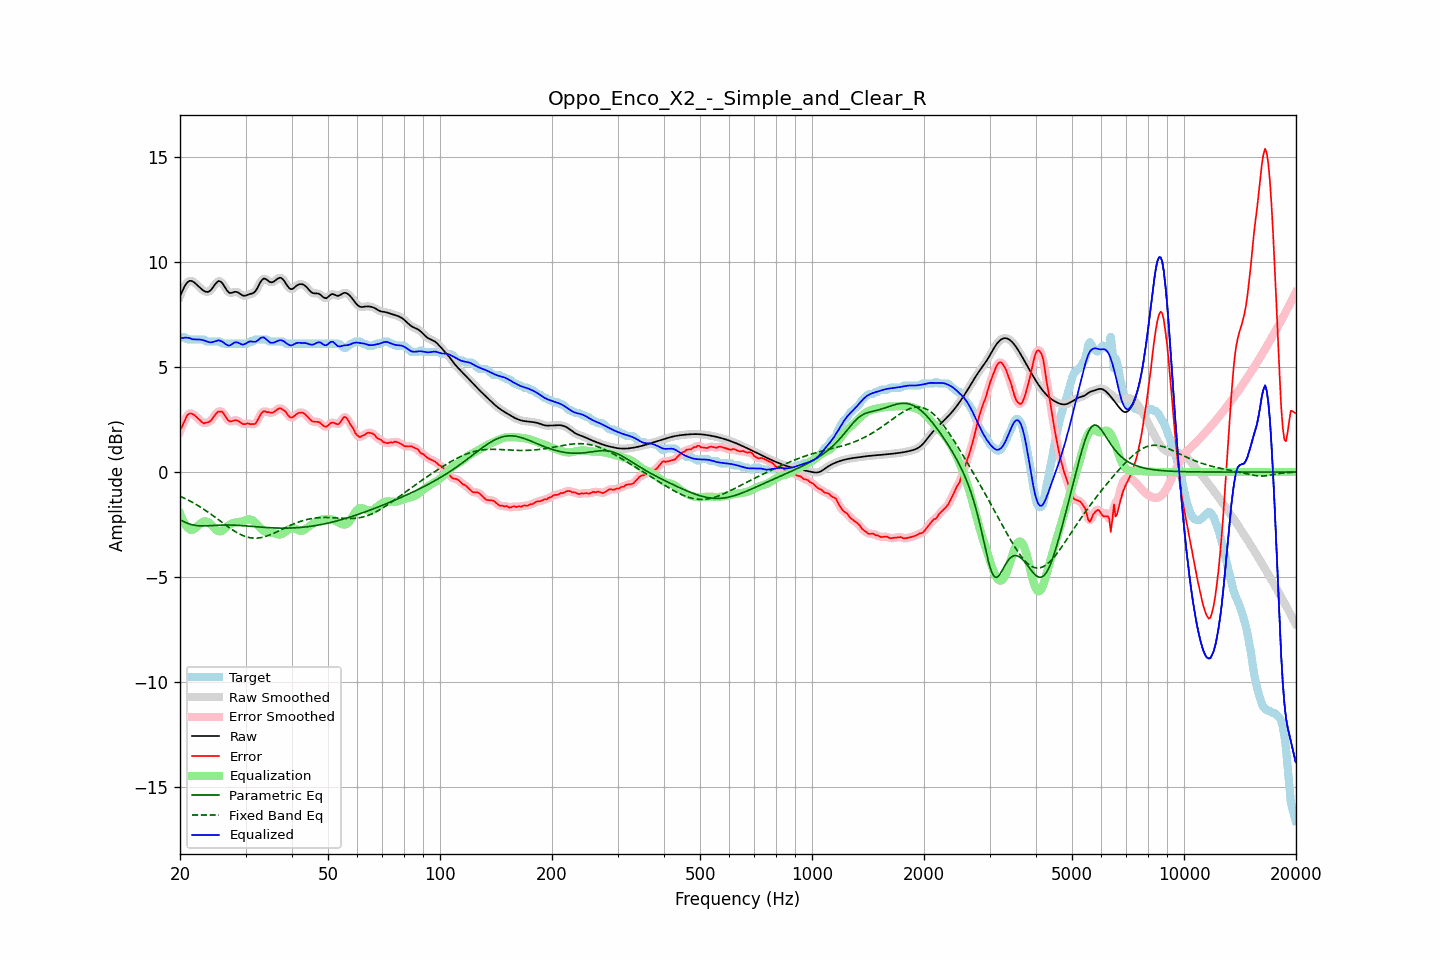

Source data for this figure (header and first rows):
frequency, raw, error, smoothed, error_smoothed, equalization, parametric_eq, fixed_band_eq, equalized_raw, equalized_smoothed, target
20.00, 8.37, 1.95, 8.36, 1.94, -1.97, -2.27, -1.15, 6.41, 6.40, 6.42
20.20, 8.55, 2.13, 8.56, 2.14, -2.16, -2.31, -1.19, 6.39, 6.40, 6.42
20.40, 8.71, 2.29, 8.72, 2.31, -2.33, -2.35, -1.22, 6.39, 6.40, 6.42
20.61, 8.87, 2.45, 8.86, 2.47, -2.47, -2.39, -1.26, 6.40, 6.40, 6.42
20.81, 8.98, 2.63, 8.98, 2.62, -2.58, -2.42, -1.30, 6.40, 6.40, 6.35
21.02, 9.06, 2.74, 9.06, 2.73, -2.67, -2.45, -1.33, 6.40, 6.40, 6.32
21.23, 9.11, 2.79, 9.10, 2.79, -2.73, -2.48, -1.37, 6.38, 6.38, 6.32
21.44, 9.11, 2.79, 9.11, 2.79, -2.76, -2.50, -1.41, 6.35, 6.35, 6.32
21.66, 9.07, 2.75, 9.08, 2.76, -2.75, -2.52, -1.46, 6.32, 6.33, 6.32
21.87, 9.03, 2.71, 9.03, 2.71, -2.71, -2.53, -1.50, 6.32, 6.32, 6.32
22.09, 8.96, 2.64, 8.96, 2.64, -2.65, -2.55, -1.54, 6.31, 6.31, 6.32
22.31, 8.89, 2.57, 8.89, 2.57, -2.57, -2.56, -1.59, 6.31, 6.32, 6.32
22.54, 8.81, 2.50, 8.81, 2.49, -2.50, -2.56, -1.64, 6.31, 6.31, 6.32
22.76, 8.74, 2.42, 8.74, 2.42, -2.44, -2.57, -1.68, 6.31, 6.31, 6.32
22.99, 8.68, 2.36, 8.68, 2.36, -2.39, -2.57, -1.73, 6.29, 6.29, 6.32
23.22, 8.63, 2.31, 8.63, 2.34, -2.36, -2.57, -1.78, 6.27, 6.27, 6.31
23.45, 8.59, 2.36, 8.59, 2.34, -2.35, -2.57, -1.84, 6.24, 6.24, 6.24
23.69, 8.58, 2.36, 8.58, 2.35, -2.37, -2.56, -1.89, 6.21, 6.21, 6.22
23.92, 8.60, 2.38, 8.60, 2.39, -2.41, -2.56, -1.94, 6.19, 6.19, 6.22
24.16, 8.66, 2.44, 8.66, 2.44, -2.48, -2.55, -2.00, 6.18, 6.18, 6.22
24.40, 8.74, 2.52, 8.75, 2.53, -2.56, -2.55, -2.05, 6.18, 6.19, 6.22
24.65, 8.85, 2.63, 8.85, 2.63, -2.65, -2.54, -2.11, 6.21, 6.21, 6.22
24.89, 8.96, 2.74, 8.96, 2.74, -2.73, -2.54, -2.16, 6.23, 6.23, 6.22
25.14, 9.04, 2.82, 9.05, 2.82, -2.79, -2.54, -2.22, 6.25, 6.26, 6.22
25.39, 9.10, 2.89, 9.09, 2.88, -2.82, -2.53, -2.28, 6.28, 6.27, 6.22
25.65, 9.08, 2.88, 9.08, 2.90, -2.83, -2.53, -2.33, 6.26, 6.26, 6.21
25.91, 9.03, 2.89, 9.03, 2.87, -2.80, -2.53, -2.39, 6.23, 6.22, 6.14
26.16, 8.93, 2.81, 8.92, 2.79, -2.75, -2.53, -2.45, 6.18, 6.17, 6.12
26.43, 8.80, 2.68, 8.80, 2.69, -2.68, -2.52, -2.51, 6.11, 6.12, 6.12
26.69, 8.68, 2.56, 8.68, 2.56, -2.62, -2.52, -2.56, 6.06, 6.06, 6.12
26.96, 8.58, 2.46, 8.59, 2.47, -2.55, -2.52, -2.62, 6.03, 6.03, 6.12
27.23, 8.53, 2.41, 8.54, 2.42, -2.50, -2.53, -2.67, 6.03, 6.04, 6.12
27.50, 8.54, 2.42, 8.54, 2.42, -2.46, -2.53, -2.72, 6.08, 6.08, 6.12
27.77, 8.56, 2.44, 8.56, 2.44, -2.43, -2.53, -2.77, 6.13, 6.12, 6.12
28.05, 8.58, 2.47, 8.58, 2.46, -2.41, -2.53, -2.82, 6.17, 6.17, 6.12
28.33, 8.58, 2.47, 8.58, 2.46, -2.40, -2.54, -2.87, 6.18, 6.18, 6.12
28.62, 8.56, 2.44, 8.56, 2.44, -2.39, -2.54, -2.91, 6.17, 6.17, 6.12
28.90, 8.51, 2.39, 8.51, 2.39, -2.38, -2.55, -2.95, 6.13, 6.13, 6.12
29.19, 8.46, 2.34, 8.46, 2.34, -2.36, -2.55, -2.99, 6.10, 6.10, 6.12
29.48, 8.41, 2.29, 8.42, 2.30, -2.34, -2.56, -3.02, 6.07, 6.08, 6.12
29.78, 8.40, 2.28, 8.40, 2.29, -2.31, -2.56, -3.05, 6.09, 6.09, 6.12
30.08, 8.41, 2.29, 8.41, 2.29, -2.29, -2.57, -3.08, 6.12, 6.12, 6.12
30.38, 8.44, 2.32, 8.44, 2.30, -2.27, -2.57, -3.10, 6.17, 6.17, 6.12
30.68, 8.47, 2.31, 8.46, 2.30, -2.26, -2.58, -3.12, 6.21, 6.21, 6.16
30.99, 8.49, 2.27, 8.49, 2.29, -2.27, -2.59, -3.14, 6.23, 6.22, 6.22
31.30, 8.51, 2.29, 8.51, 2.27, -2.30, -2.59, -3.14, 6.22, 6.22, 6.22
31.61, 8.55, 2.28, 8.56, 2.28, -2.35, -2.60, -3.15, 6.20, 6.21, 6.27
31.93, 8.62, 2.31, 8.63, 2.33, -2.42, -2.60, -3.15, 6.21, 6.22, 6.32
32.24, 8.75, 2.43, 8.75, 2.43, -2.50, -2.61, -3.15, 6.25, 6.26, 6.32
32.57, 8.89, 2.57, 8.89, 2.57, -2.58, -2.62, -3.14, 6.31, 6.31, 6.32
32.89, 9.04, 2.72, 9.04, 2.72, -2.66, -2.62, -3.13, 6.38, 6.37, 6.32
33.22, 9.15, 2.83, 9.15, 2.83, -2.74, -2.63, -3.11, 6.41, 6.41, 6.32
33.55, 9.22, 2.90, 9.21, 2.88, -2.80, -2.63, -3.10, 6.42, 6.41, 6.32
33.89, 9.21, 2.89, 9.21, 2.89, -2.84, -2.64, -3.07, 6.37, 6.36, 6.32
34.23, 9.16, 2.85, 9.16, 2.87, -2.86, -2.64, -3.05, 6.30, 6.30, 6.31
34.57, 9.10, 2.86, 9.10, 2.84, -2.87, -2.65, -3.02, 6.23, 6.23, 6.24
34.92, 9.05, 2.83, 9.06, 2.83, -2.88, -2.65, -2.99, 6.17, 6.18, 6.22
35.27, 9.04, 2.82, 9.04, 2.83, -2.88, -2.66, -2.96, 6.16, 6.16, 6.22
35.62, 9.06, 2.84, 9.06, 2.85, -2.90, -2.66, -2.93, 6.16, 6.16, 6.22
35.97, 9.11, 2.89, 9.11, 2.89, -2.92, -2.66, -2.89, 6.19, 6.19, 6.22
... 635 more rows
